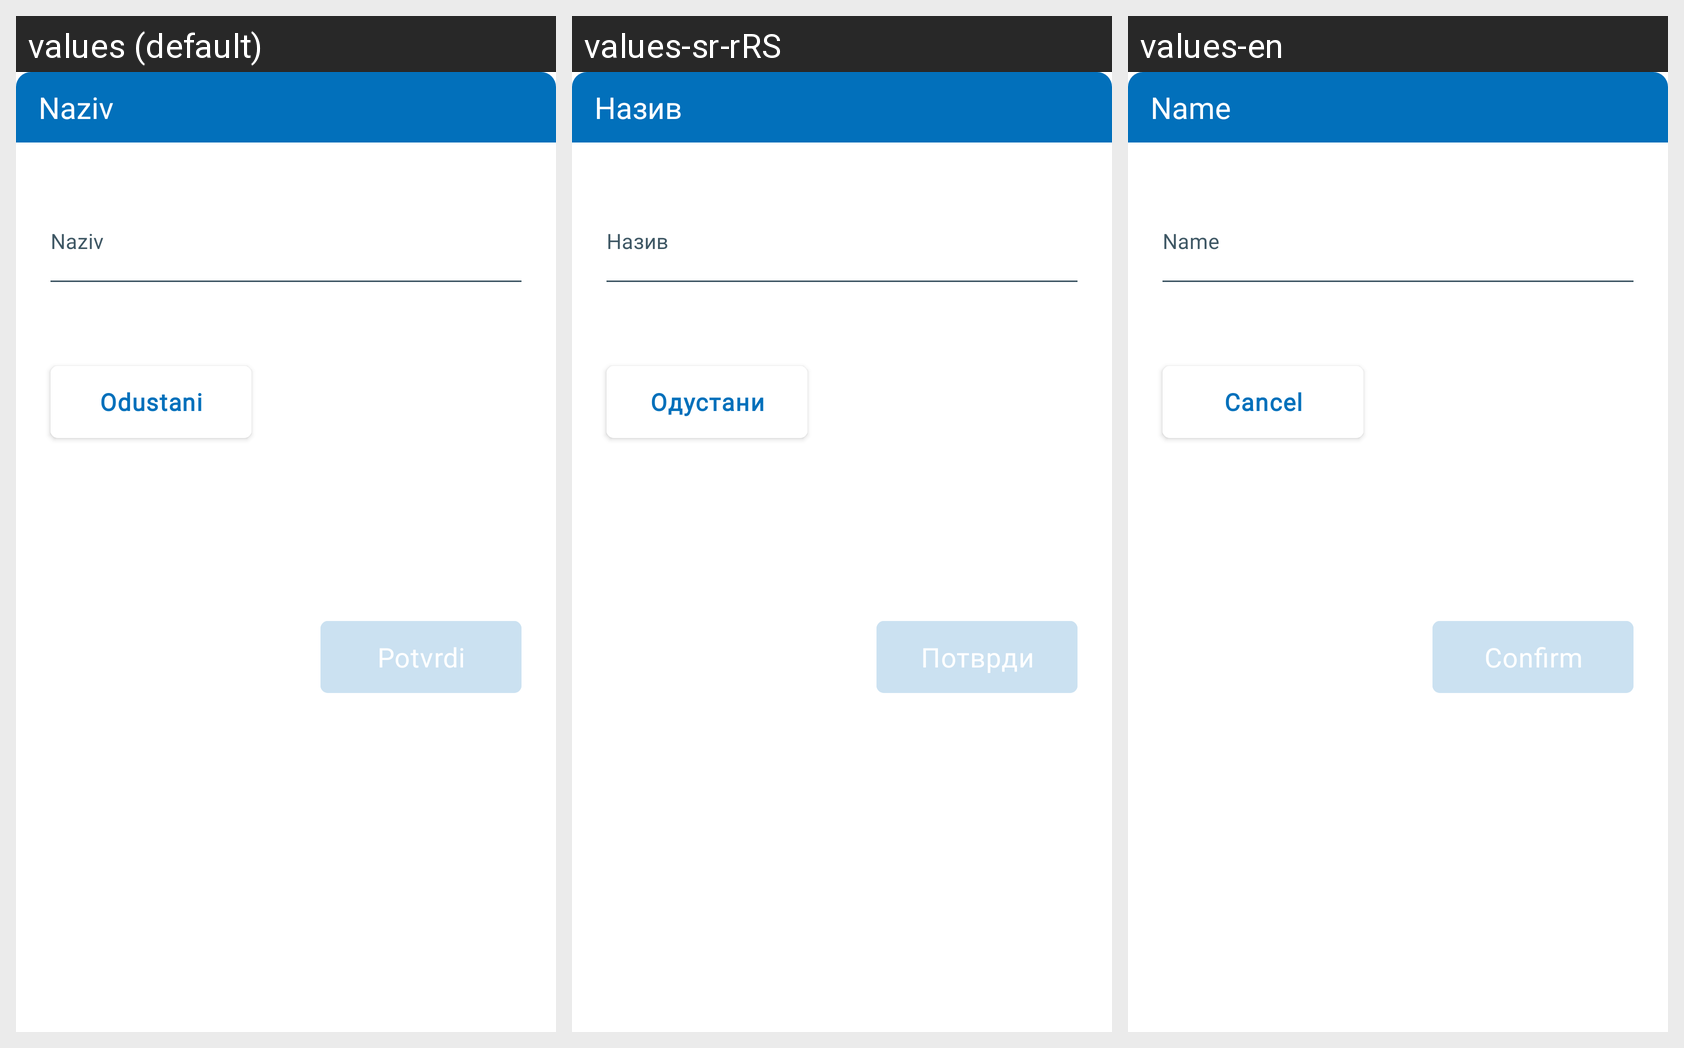

Strings drawn on this Android screen and how each of the app's shown locales translates them:
Android screen res/layout/fragment_bottom_sheet_activity_name.xml rendered under 3 locales, left to right: values (default), values-sr-rRS, values-en. Device: Nexus 5 (rendered at 1080×1920; each locale shown at half size, 540×960, under a caption strip naming it); theme Theme.E_Zdravlje.
Strings drawn on this screen, with the default value and each locale's value (text and hints the layout hard-codes, and strings that could not be matched under every locale, appear in the picture but are not listed):

fragment_bottom_sheet_activity_name_header_title
  values: Naziv
  values-sr-rRS: Назив
  values-en: Name

fragment_bottom_sheet_activity_name_name_hint_edit_text
  values: Naziv
  values-sr-rRS: Назив
  values-en: Name

fragment_bottom_sheet_activity_name_cancel_btn
  values: Odustani
  values-sr-rRS: Одустани
  values-en: Cancel

fragment_bottom_sheet_activity_name_confirm_btn
  values: Potvrdi
  values-sr-rRS: Потврди
  values-en: Confirm
